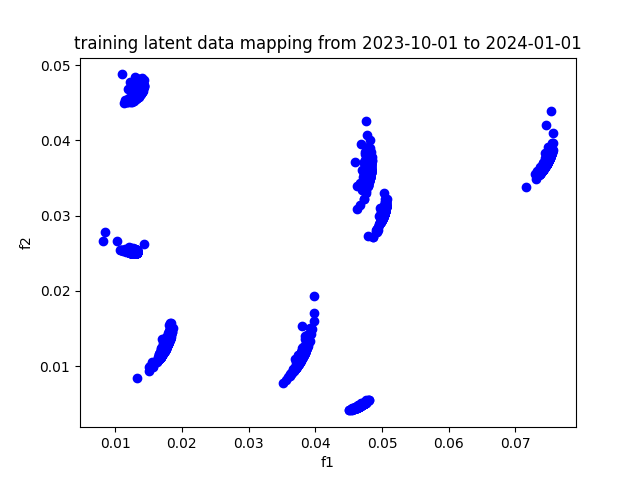

The data file committed next to this chart (first rows):
, f1, f2
A, 0.04688, 0.004847
AAPL, 0.04604, 0.004448
ABBV, 0.04667, 0.004717
ABT, 0.04687, 0.004812
ACGL, 0.04574, 0.004373
ACN, 0.0465, 0.004641
ADBE, 0.04617, 0.004516
ADI, 0.04671, 0.004795
ADM, 0.04591, 0.004461
ADP, 0.04638, 0.004603
ADSK, 0.04686, 0.004859
AEE, 0.04584, 0.004408
AEP, 0.04643, 0.004634
AES, 0.04677, 0.004803
AFL, 0.04652, 0.004667
AIG, 0.04675, 0.004756
AIZ, 0.04666, 0.004733
AJG, 0.04585, 0.004419
AKAM, 0.04629, 0.004548
ALB, 0.04622, 0.004703
ALGN, 0.04784, 0.005462
ALL, 0.04661, 0.004716
ALLE, 0.04754, 0.005189
AMAT, 0.0467, 0.004788
AMCR, 0.04629, 0.004544
AMD, 0.04808, 0.005544
AME, 0.04668, 0.004721
AMGN, 0.04703, 0.004892
AMP, 0.0468, 0.004797
AMT, 0.04671, 0.004742
AMZN, 0.04642, 0.004598
ANET, 0.04651, 0.004657
AON, 0.04512, 0.004132
AOS, 0.04698, 0.004861
APA, 0.0463, 0.004561
APD, 0.04645, 0.004623
APH, 0.0467, 0.004748
APO, 0.04649, 0.004682
APTV, 0.047, 0.004927
ARE, 0.04655, 0.004749
ATO, 0.04654, 0.004661
AVB, 0.0466, 0.004708
AVGO, 0.04682, 0.00508
AVY, 0.04672, 0.004741
AWK, 0.04632, 0.004565
AXON, 0.04688, 0.004841
AXP, 0.04718, 0.00499
AZO, 0.04593, 0.004391
BA, 0.04684, 0.004848
BAC, 0.04689, 0.004869
BALL, 0.04641, 0.004622
BAX, 0.04673, 0.004778
BBY, 0.04709, 0.004966
BDX, 0.04662, 0.004698
BEN, 0.04721, 0.005125
BF-B, 0.04603, 0.004462
BG, 0.04563, 0.004286
BIIB, 0.04702, 0.004885
BK, 0.04686, 0.004822
BKNG, 0.047, 0.004881
... 419 more rows
